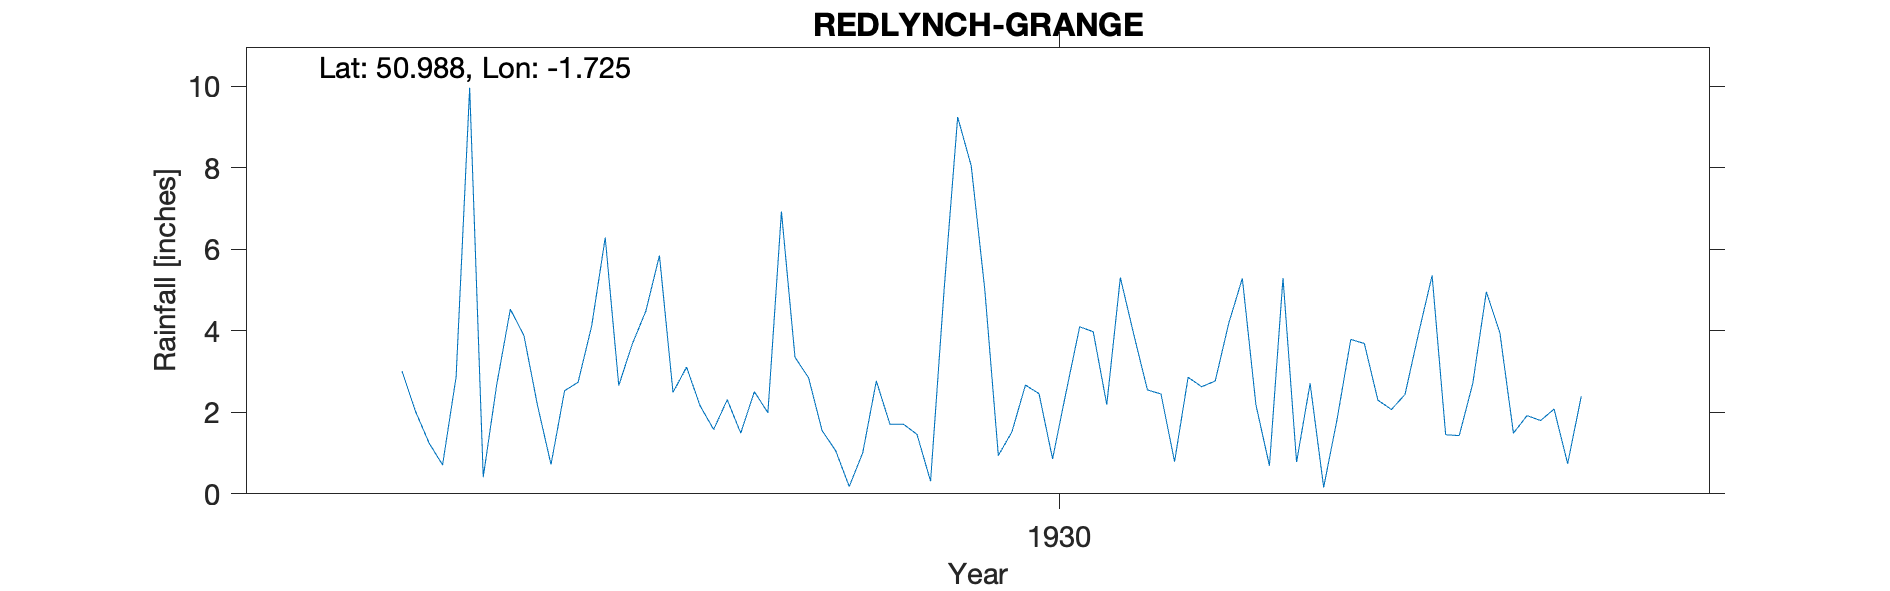

Values plotted in this chart, from the file beside it:
REDLYNCH-GRANGE, , , , , , , , , , , , , , , , , , , , , 
Grid ref, SU194210, Long, -1.725, Lat, 50.99, Elevation, 300, ft, , , , , , , , , , , , , 
Station no, 1526, , , , , , , , , , , , , , , , , , , , 
, 1920, 1921, 1922, 1923, 1924, 1925, 1926, 1927, 1928, 1929, 1930, 1931, 1932, 1933, 1934, 1935, 1936, 1937, 1938, 1939, 1940
January, , , , , , , , 2.69, 5.85, 1.55, 5.02, 2.55, 2.71, 2.71, , , , , , , 
February, , , , , , , , 4.53, 2.49, 1.06, 0.94, 2.45, 0.16, 4.96, , , , , , , 
March, , , , , , , , 3.89, 3.11, 0.18, 1.52, 0.79, 1.85, 3.95, , , , , , , 
April, , , , , , , , 2.18, 2.16, 1.01, 2.67, 2.86, 3.79, 1.49, , , , , , , 
May, , , , , , , , 0.72, 1.58, 2.77, 2.46, 2.63, 3.69, 1.92, , , , , , , 
June, , , , , , , 3.02, 2.53, 2.31, 1.71, 0.86, 2.77, 2.3, 1.8, , , , , , , 
July, , , , , , , 2.03, 2.74, 1.49, 1.71, 2.5, 4.19, 2.07, 2.08, , , , , , , 
August, , , , , , , 1.25, 4.12, 2.51, 1.46, 4.1, 5.29, 2.44, 0.74, , , , , , , 
September, , , , , , , 0.71, 6.29, 1.99, 0.31, 3.98, 2.19, 3.94, 2.39, , , , , , , 
October, , , , , , , 2.87, 2.66, 6.93, 5.01, 2.19, 0.69, 5.36, , , , , , , , 
November, , , , , , , 9.97, 3.68, 3.35, 9.25, 5.31, 5.3, 1.45, , , , , , , , 
December, , , , , , , 0.41, 4.49, 2.85, 8.05, 3.9, 0.78, 1.43, , , , , , , , 
Total, , , , , , , , 40.52, 36.62, 34.07, 35.45, 32.49, 31.19, , , , , , , , 
